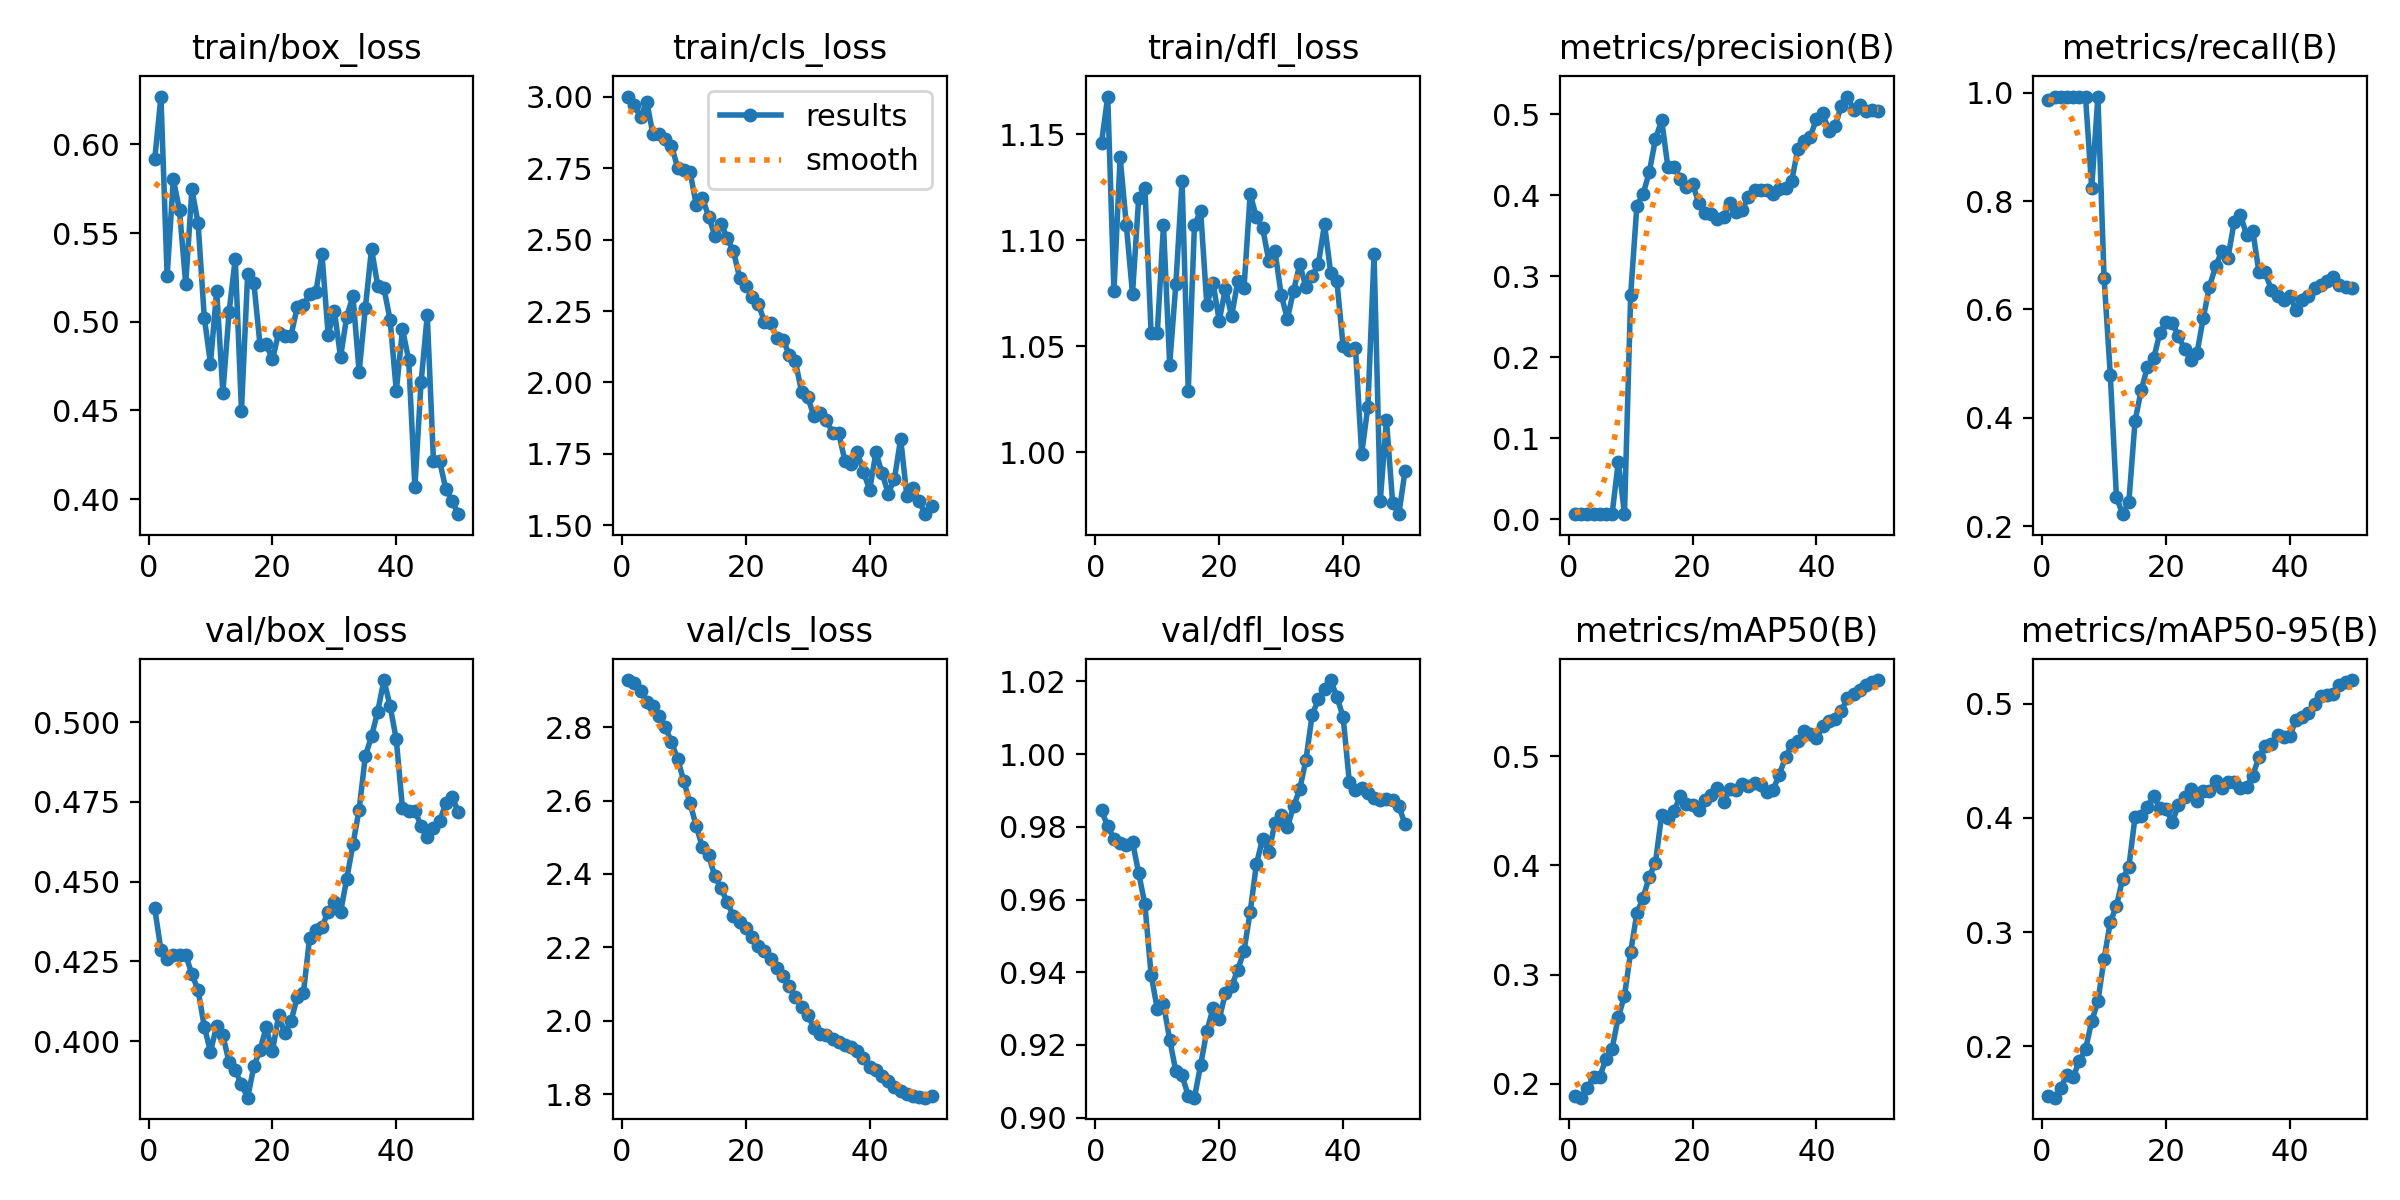

Source data for this figure (header and first rows):
epoch, time, train/box_loss, train/cls_loss, train/dfl_loss, metrics/precision(B), metrics/recall(B), metrics/mAP50(B), metrics/mAP50-95(B), val/box_loss, val/cls_loss, val/dfl_loss, lr/pg0, lr/pg1, lr/pg2, lr/pg3, lr/pg4, lr/pg5, lr/pg6, lr/pg7
1, 6.364, 0.5917, 3.001, 1.146, 0.00654, 0.9859, 0.1892, 0.1565, 0.4416, 2.928, 0.9845, 0.00015, 5.001e-05, 0.00015, 5.001e-05, 0.00015, 5.001e-05, 0.00015, 5.001e-05
2, 8.838, 0.627, 2.972, 1.168, 0.00662, 0.993, 0.1873, 0.1551, 0.4285, 2.921, 0.9801, 0.0003431, 0.0001144, 0.0003431, 0.0001144, 0.0003431, 0.0001144, 0.0003431, 0.0001144
3, 11.45, 0.5258, 2.927, 1.076, 0.00662, 0.993, 0.1959, 0.1637, 0.4257, 2.898, 0.9768, 0.0005283, 0.0001761, 0.0005283, 0.0001761, 0.0005283, 0.0001761, 0.0005283, 0.0001761
4, 14.98, 0.5803, 2.983, 1.139, 0.00663, 0.993, 0.2063, 0.1752, 0.4271, 2.867, 0.9755, 0.0007056, 0.0002352, 0.0007056, 0.0002352, 0.0007056, 0.0002352, 0.0007056, 0.0002352
5, 16.99, 0.5628, 2.869, 1.107, 0.00663, 0.993, 0.2061, 0.1731, 0.427, 2.858, 0.9751, 0.0008749, 0.0002916, 0.0008749, 0.0002916, 0.0008749, 0.0002916, 0.0008749, 0.0002916
6, 19.11, 0.5213, 2.869, 1.075, 0.00663, 0.993, 0.2229, 0.1872, 0.427, 2.831, 0.9759, 0.001036, 0.0003455, 0.001036, 0.0003455, 0.001036, 0.0003455, 0.001036, 0.0003455
7, 21.18, 0.5746, 2.851, 1.12, 0.00663, 0.993, 0.2323, 0.1975, 0.421, 2.8, 0.9672, 0.00119, 0.0003966, 0.00119, 0.0003966, 0.00119, 0.0003966, 0.00119, 0.0003966
8, 23.29, 0.5554, 2.828, 1.125, 0.07115, 0.8239, 0.2611, 0.2219, 0.416, 2.759, 0.9587, 0.001335, 0.0004451, 0.001335, 0.0004451, 0.001335, 0.0004451, 0.001335, 0.0004451
9, 25.31, 0.5024, 2.751, 1.057, 0.0067, 0.993, 0.2806, 0.2395, 0.4045, 2.713, 0.9393, 0.001473, 0.000491, 0.001473, 0.000491, 0.001473, 0.000491, 0.001473, 0.000491
10, 27.3, 0.4765, 2.742, 1.057, 0.2775, 0.6575, 0.3209, 0.2767, 0.3967, 2.652, 0.9299, 0.001603, 0.0005343, 0.001603, 0.0005343, 0.001603, 0.0005343, 0.001603, 0.0005343
11, 29.29, 0.5175, 2.737, 1.107, 0.3873, 0.4797, 0.3563, 0.3087, 0.4048, 2.592, 0.9313, 0.001725, 0.0005749, 0.001725, 0.0005749, 0.001725, 0.0005749, 0.001725, 0.0005749
12, 31.28, 0.4601, 2.621, 1.041, 0.4015, 0.2529, 0.3703, 0.323, 0.4018, 2.53, 0.9215, 0.001839, 0.0006128, 0.001839, 0.0006128, 0.001839, 0.0006128, 0.001839, 0.0006128
13, 33.32, 0.5054, 2.646, 1.079, 0.4285, 0.222, 0.3895, 0.347, 0.3933, 2.473, 0.9127, 0.001945, 0.0006482, 0.001945, 0.0006482, 0.001945, 0.0006482, 0.001945, 0.0006482
14, 37.38, 0.5355, 2.58, 1.128, 0.4695, 0.245, 0.4026, 0.3571, 0.3908, 2.45, 0.9116, 0.002043, 0.0006809, 0.002043, 0.0006809, 0.002043, 0.0006809, 0.002043, 0.0006809
15, 40.4, 0.4499, 2.513, 1.029, 0.4927, 0.3939, 0.4461, 0.4009, 0.3864, 2.394, 0.906, 0.002133, 0.0007109, 0.002133, 0.0007109, 0.002133, 0.0007109, 0.002133, 0.0007109
16, 44.39, 0.5267, 2.554, 1.107, 0.4354, 0.4512, 0.4435, 0.4017, 0.3823, 2.361, 0.9055, 0.002215, 0.0007383, 0.002215, 0.0007383, 0.002215, 0.0007383, 0.002215, 0.0007383
17, 46.24, 0.5218, 2.505, 1.114, 0.4354, 0.4939, 0.4496, 0.41, 0.3921, 2.323, 0.9145, 0.002289, 0.0007631, 0.002289, 0.0007631, 0.002289, 0.0007631, 0.002289, 0.0007631
18, 49.51, 0.4869, 2.459, 1.07, 0.4207, 0.5094, 0.4633, 0.4196, 0.3973, 2.285, 0.9238, 0.002356, 0.0007852, 0.002356, 0.0007852, 0.002356, 0.0007852, 0.002356, 0.0007852
19, 51.37, 0.4874, 2.367, 1.08, 0.4098, 0.5561, 0.456, 0.4084, 0.4043, 2.27, 0.9301, 0.002414, 0.0008047, 0.002414, 0.0008047, 0.002414, 0.0008047, 0.002414, 0.0008047
20, 53.23, 0.4787, 2.338, 1.062, 0.4136, 0.577, 0.4555, 0.4082, 0.3967, 2.252, 0.9271, 0.002465, 0.0008215, 0.002465, 0.0008215, 0.002465, 0.0008215, 0.002465, 0.0008215
21, 56.43, 0.4935, 2.299, 1.077, 0.3906, 0.5756, 0.4506, 0.3964, 0.4081, 2.227, 0.9342, 0.002507, 0.0008357, 0.002507, 0.0008357, 0.002507, 0.0008357, 0.002507, 0.0008357
22, 60.41, 0.4917, 2.276, 1.064, 0.3786, 0.5509, 0.4594, 0.4113, 0.4025, 2.205, 0.9361, 0.002542, 0.0008473, 0.002542, 0.0008473, 0.002542, 0.0008473, 0.002542, 0.0008473
23, 65.34, 0.4922, 2.213, 1.081, 0.3773, 0.5269, 0.4641, 0.4184, 0.4062, 2.191, 0.9407, 0.002569, 0.0008562, 0.002569, 0.0008562, 0.002569, 0.0008562, 0.002569, 0.0008562
24, 72.42, 0.5081, 2.208, 1.077, 0.3712, 0.5066, 0.4709, 0.4251, 0.4138, 2.168, 0.9458, 0.002587, 0.0008625, 0.002587, 0.0008625, 0.002587, 0.0008625, 0.002587, 0.0008625
25, 77.34, 0.5092, 2.157, 1.122, 0.3728, 0.519, 0.4581, 0.4147, 0.415, 2.144, 0.9566, 0.002598, 0.0008661, 0.002598, 0.0008661, 0.002598, 0.0008661, 0.002598, 0.0008661
26, 79.18, 0.5156, 2.15, 1.111, 0.391, 0.5834, 0.4698, 0.4234, 0.4324, 2.122, 0.9697, 0.002525, 0.0008418, 0.002525, 0.0008418, 0.002525, 0.0008418, 0.002525, 0.0008418
27, 84.4, 0.5165, 2.098, 1.106, 0.3791, 0.6414, 0.4686, 0.4237, 0.435, 2.095, 0.9767, 0.002426, 0.0008088, 0.002426, 0.0008088, 0.002426, 0.0008088, 0.002426, 0.0008088
28, 88.44, 0.538, 2.074, 1.09, 0.3819, 0.6794, 0.4744, 0.4324, 0.4359, 2.065, 0.9729, 0.002327, 0.0007758, 0.002327, 0.0007758, 0.002327, 0.0007758, 0.002327, 0.0007758
29, 93.36, 0.4928, 1.968, 1.095, 0.398, 0.7076, 0.4728, 0.4266, 0.4405, 2.038, 0.9811, 0.002228, 0.0007428, 0.002228, 0.0007428, 0.002228, 0.0007428, 0.002228, 0.0007428
30, 97.42, 0.5062, 1.949, 1.074, 0.4065, 0.695, 0.4749, 0.4318, 0.4435, 2.015, 0.9833, 0.002129, 0.0007098, 0.002129, 0.0007098, 0.002129, 0.0007098, 0.002129, 0.0007098
31, 104.4, 0.4801, 1.881, 1.063, 0.407, 0.7613, 0.4737, 0.4315, 0.4405, 1.981, 0.9798, 0.00203, 0.0006768, 0.00203, 0.0006768, 0.00203, 0.0006768, 0.00203, 0.0006768
32, 106.3, 0.5029, 1.892, 1.076, 0.4066, 0.7746, 0.4671, 0.4265, 0.4509, 1.965, 0.9857, 0.001931, 0.0006438, 0.001931, 0.0006438, 0.001931, 0.0006438, 0.001931, 0.0006438
33, 112.4, 0.5144, 1.869, 1.089, 0.4017, 0.7377, 0.4692, 0.4269, 0.4617, 1.962, 0.9903, 0.001832, 0.0006108, 0.001832, 0.0006108, 0.001832, 0.0006108, 0.001832, 0.0006108
34, 120.4, 0.4719, 1.825, 1.078, 0.4078, 0.7454, 0.4831, 0.4369, 0.4726, 1.95, 0.9984, 0.001733, 0.0005778, 0.001733, 0.0005778, 0.001733, 0.0005778, 0.001733, 0.0005778
35, 125.4, 0.5076, 1.822, 1.083, 0.4094, 0.6687, 0.4989, 0.4534, 0.4894, 1.941, 1.011, 0.001634, 0.0005448, 0.001634, 0.0005448, 0.001634, 0.0005448, 0.001634, 0.0005448
36, 128.4, 0.5411, 1.726, 1.089, 0.418, 0.6687, 0.5104, 0.4626, 0.4956, 1.933, 1.015, 0.001535, 0.0005118, 0.001535, 0.0005118, 0.001535, 0.0005118, 0.001535, 0.0005118
37, 130.3, 0.5204, 1.713, 1.108, 0.4574, 0.6361, 0.5139, 0.4646, 0.5033, 1.93, 1.018, 0.001436, 0.0004788, 0.001436, 0.0004788, 0.001436, 0.0004788, 0.001436, 0.0004788
38, 132.4, 0.5189, 1.756, 1.085, 0.4671, 0.6247, 0.5226, 0.4727, 0.5132, 1.918, 1.02, 0.001337, 0.0004458, 0.001337, 0.0004458, 0.001337, 0.0004458, 0.001337, 0.0004458
39, 137.4, 0.5012, 1.687, 1.081, 0.4725, 0.6176, 0.5198, 0.4706, 0.5051, 1.9, 1.016, 0.001238, 0.0004127, 0.001238, 0.0004127, 0.001238, 0.0004127, 0.001238, 0.0004127
40, 141.4, 0.461, 1.624, 1.05, 0.4943, 0.6247, 0.5168, 0.4719, 0.4946, 1.875, 1.01, 0.001139, 0.0003797, 0.001139, 0.0003797, 0.001139, 0.0003797, 0.001139, 0.0003797
41, 166.8, 0.4957, 1.755, 1.049, 0.5011, 0.5983, 0.5272, 0.4862, 0.4729, 1.865, 0.9925, 0.00104, 0.0003467, 0.00104, 0.0003467, 0.00104, 0.0003467, 0.00104, 0.0003467
42, 168.7, 0.4787, 1.683, 1.049, 0.4796, 0.6176, 0.5323, 0.4886, 0.472, 1.85, 0.9901, 0.0009412, 0.0003137, 0.0009412, 0.0003137, 0.0009412, 0.0003137, 0.0009412, 0.0003137
43, 170.6, 0.4066, 1.611, 0.9994, 0.4858, 0.6246, 0.5339, 0.4918, 0.4723, 1.835, 0.9907, 0.0008422, 0.0002807, 0.0008422, 0.0002807, 0.0008422, 0.0002807, 0.0008422, 0.0002807
44, 172.6, 0.4659, 1.663, 1.022, 0.5102, 0.6388, 0.5412, 0.5001, 0.4675, 1.819, 0.9893, 0.0007431, 0.0002477, 0.0007431, 0.0002477, 0.0007431, 0.0002477, 0.0007431, 0.0002477
45, 174.5, 0.5036, 1.803, 1.093, 0.5219, 0.6458, 0.5534, 0.5068, 0.4639, 1.808, 0.988, 0.0006441, 0.0002147, 0.0006441, 0.0002147, 0.0006441, 0.0002147, 0.0006441, 0.0002147
46, 176.4, 0.4217, 1.603, 0.9771, 0.5056, 0.6528, 0.5568, 0.5078, 0.4668, 1.801, 0.9874, 0.0005451, 0.0001817, 0.0005451, 0.0001817, 0.0005451, 0.0001817, 0.0005451, 0.0001817
47, 178.2, 0.4214, 1.63, 1.015, 0.5112, 0.6599, 0.5603, 0.5083, 0.469, 1.795, 0.9877, 0.0004461, 0.0001487, 0.0004461, 0.0001487, 0.0004461, 0.0001487, 0.0004461, 0.0001487
48, 180, 0.4056, 1.584, 0.9764, 0.5036, 0.6458, 0.5655, 0.5164, 0.4745, 1.793, 0.9875, 0.0003471, 0.0001157, 0.0003471, 0.0001157, 0.0003471, 0.0001157, 0.0003471, 0.0001157
49, 181.8, 0.3992, 1.539, 0.9709, 0.5053, 0.6419, 0.5677, 0.5187, 0.4767, 1.79, 0.9858, 0.000248, 8.26832e-05, 0.000248, 8.26832e-05, 0.000248, 8.26832e-05, 0.000248, 8.26832e-05
50, 183.6, 0.3915, 1.567, 0.9912, 0.5044, 0.6388, 0.5696, 0.5208, 0.4719, 1.796, 0.9807, 0.000149, 4.96766e-05, 0.000149, 4.96766e-05, 0.000149, 4.96766e-05, 0.000149, 4.96766e-05
